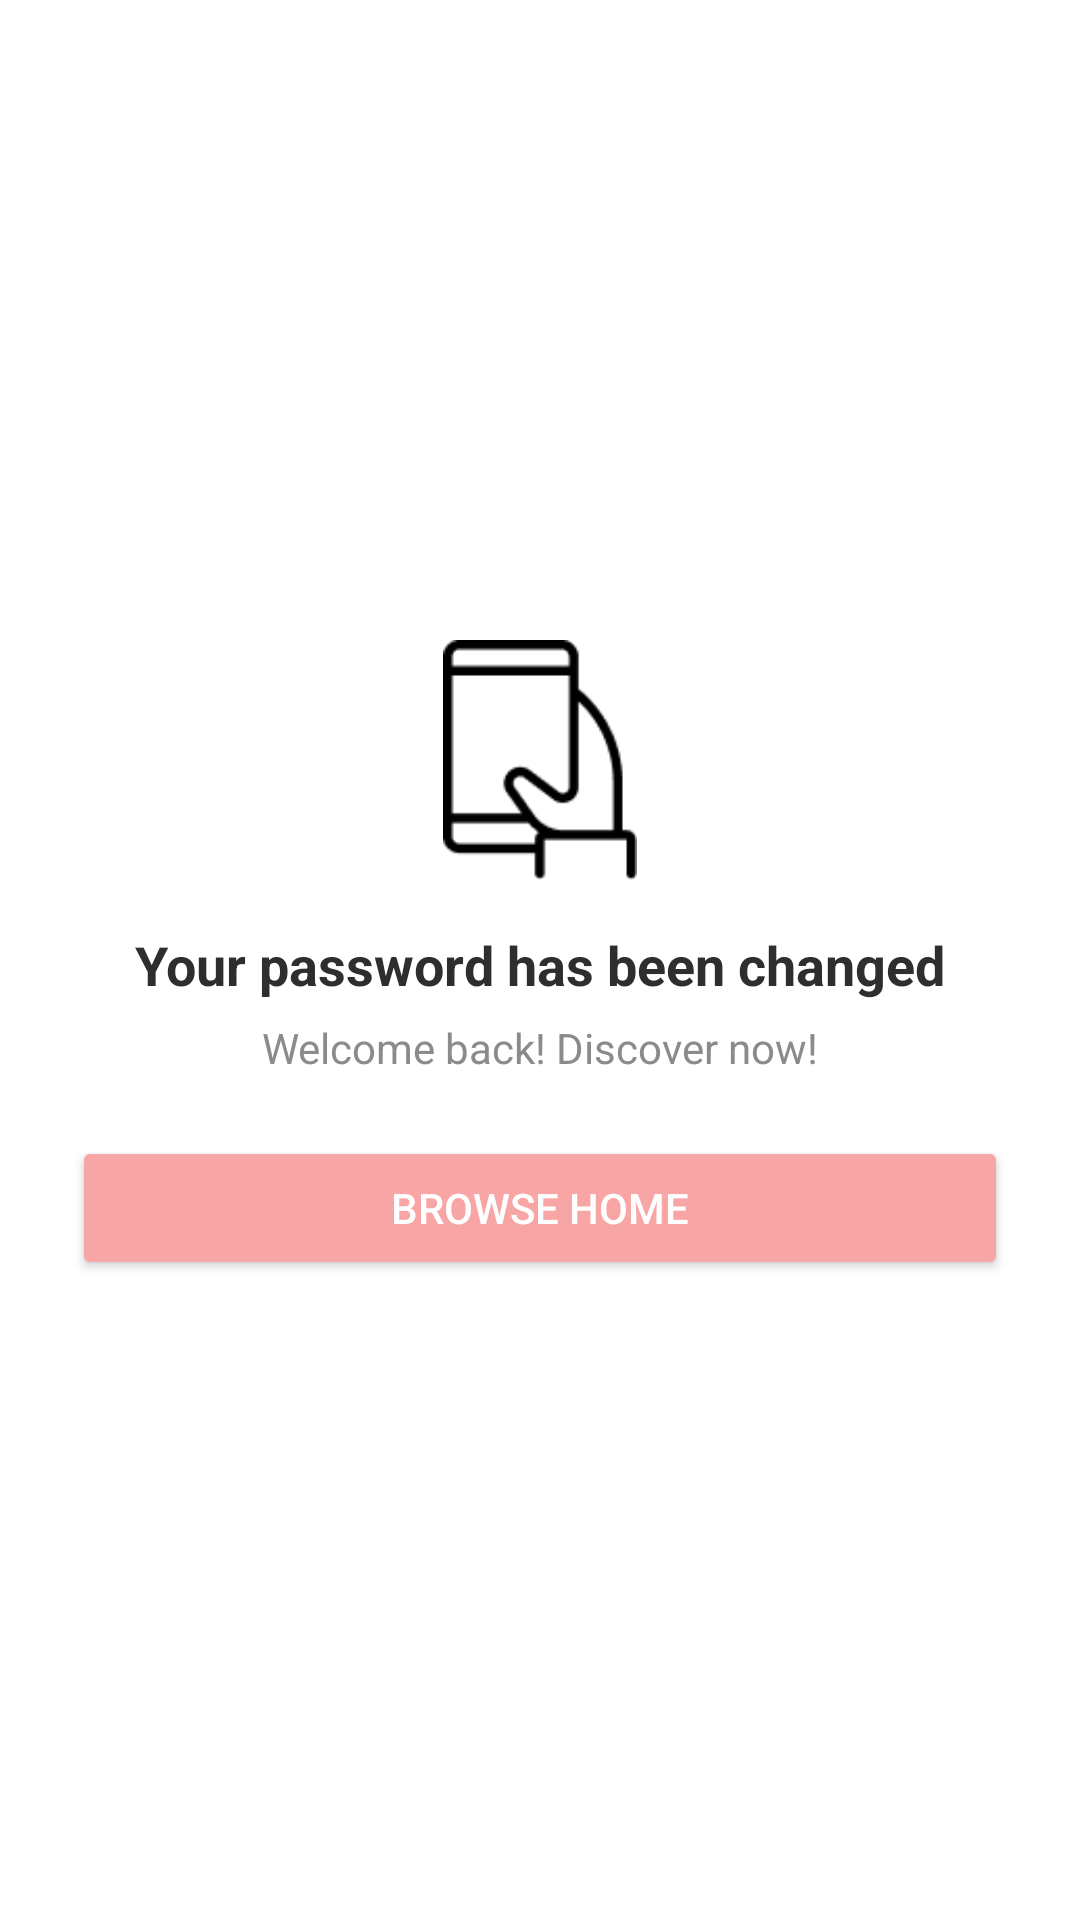

Write the Android layout XML for this screen, with the resource values it uses.
<!-- AndroidManifest.xml: application theme Theme.FE -->
<!-- res/layout/dialog_password_changed.xml -->
<?xml version="1.0" encoding="utf-8"?>
<LinearLayout xmlns:android="http://schemas.android.com/apk/res/android"
    android:orientation="vertical"
    android:gravity="center"
    android:padding="24dp"
    android:background="@drawable/bg_dialog_round_top"
    android:layout_width="match_parent"
    android:layout_height="wrap_content">

    <ImageView
        android:src="@drawable/ic_success_password"
        android:layout_width="80dp"
        android:layout_height="80dp"
        android:contentDescription="success" />

    <TextView
        android:text="Your password has been changed"
        android:textSize="18sp"
        android:textStyle="bold"
        android:textColor="#2E2E2E"
        android:layout_marginTop="16dp"
        android:layout_width="wrap_content"
        android:layout_height="wrap_content" />

    <TextView
        android:text="Welcome back! Discover now!"
        android:textSize="14sp"
        android:textColor="#8B8B8B"
        android:layout_marginTop="6dp"
        android:layout_width="wrap_content"
        android:layout_height="wrap_content" />

    <Button
        android:id="@+id/btnBrowseHome"
        android:text="Browse home"
        android:backgroundTint="#F7A5A5"
        android:textColor="@android:color/white"
        android:layout_marginTop="20dp"
        android:layout_width="match_parent"
        android:layout_height="wrap_content"
        android:paddingVertical="12dp" />

</LinearLayout>
<!-- resources referenced by this layout -->
<resources>
  <!-- drawable ic_success_password: png bitmap (drawable, 1443 bytes) -->
  <style name="Theme.FE" parent="Theme.MaterialComponents.DayNight.NoActionBar">
          
          <item name="colorPrimary">@color/purple_500</item>
          <item name="colorPrimaryVariant">@color/purple_700</item>
          <item name="colorOnPrimary">@color/white</item>
          
          <item name="colorSecondary">@color/teal_200</item>
          <item name="colorSecondaryVariant">@color/teal_700</item>
          <item name="colorOnSecondary">@color/black</item>
          
          <item name="android:statusBarColor">@android:color/white</item>
          <item name="android:windowLightStatusBar">true</item>
          
  
      </style>
  <color name="purple_500">#FF6200EE</color>
  <color name="purple_700">#FF3700B3</color>
  <color name="white">#FFFFFFFF</color>
  <color name="teal_200">#FF03DAC5</color>
  <color name="teal_700">#FF018786</color>
  <color name="black">#1E222B</color>
</resources>
